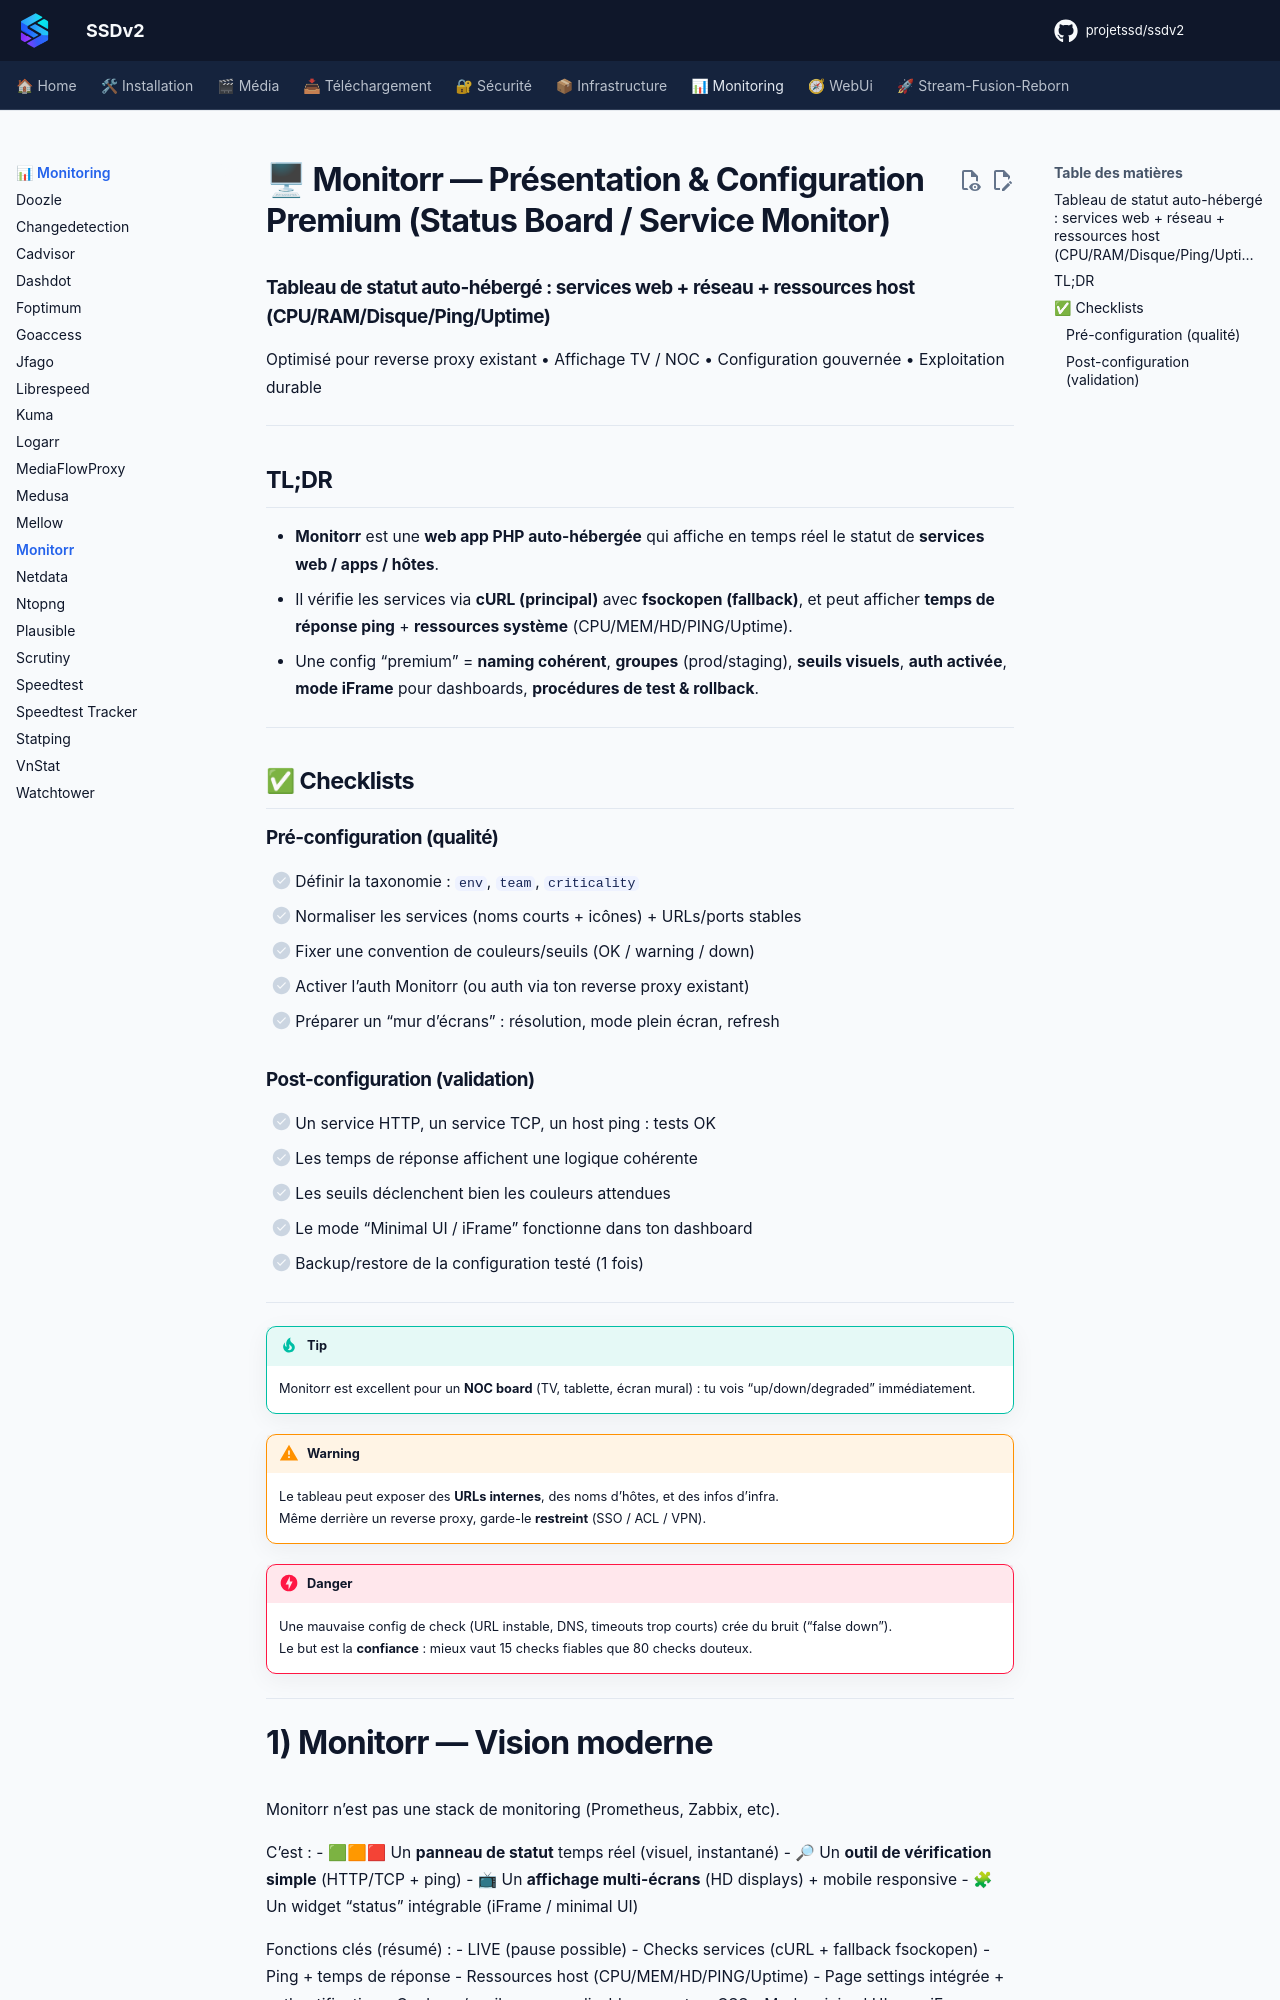

repository: projetssd/ssdv2_docs · page: applications/monitoring/monitorr/index.html · generator: mkdocs

# 🖥 Monitorr — Présentation & Configuration Premium (Status Board / Service Monitor)

### Tableau de statut auto-hébergé : services web + réseau + ressources host (CPU/RAM/Disque/Ping/Uptime)
Optimisé pour reverse proxy existant • Affichage TV / NOC • Configuration gouvernée • Exploitation durable

---

## TL;DR

- **Monitorr** est une **web app PHP auto-hébergée** qui affiche en temps réel le statut de **services web / apps / hôtes**.  
- Il vérifie les services via **cURL (principal)** avec **fsockopen (fallback)**, et peut afficher **temps de réponse ping** + **ressources système** (CPU/MEM/HD/PING/Uptime).  
- Une config “premium” = **naming cohérent**, **groupes** (prod/staging), **seuils visuels**, **auth activée**, **mode iFrame** pour dashboards, **procédures de test & rollback**.

---

## ✅ Checklists

### Pré-configuration (qualité)
- [ ] Définir la taxonomie : `env`, `team`, `criticality`
- [ ] Normaliser les services (noms courts + icônes) + URLs/ports stables
- [ ] Fixer une convention de couleurs/seuils (OK / warning / down)
- [ ] Activer l’auth Monitorr (ou auth via ton reverse proxy existant)
- [ ] Préparer un “mur d’écrans” : résolution, mode plein écran, refresh

### Post-configuration (validation)
- [ ] Un service HTTP, un service TCP, un host ping : tests OK
- [ ] Les temps de réponse affichent une logique cohérente
- [ ] Les seuils déclenchent bien les couleurs attendues
- [ ] Le mode “Minimal UI / iFrame” fonctionne dans ton dashboard
- [ ] Backup/restore de la configuration testé (1 fois)

---

> [!TIP]
> Monitorr est excellent pour un **NOC board** (TV, tablette, écran mural) : tu vois “up/down/degraded” immédiatement.

> [!WARNING]
> Le tableau peut exposer des **URLs internes**, des noms d’hôtes, et des infos d’infra.  
> Même derrière un reverse proxy, garde-le **restreint** (SSO / ACL / VPN).

> [!DANGER]
> Une mauvaise config de check (URL instable, DNS, timeouts trop courts) crée du bruit (“false down”).  
> Le but est la **confiance** : mieux vaut 15 checks fiables que 80 checks douteux.

---
